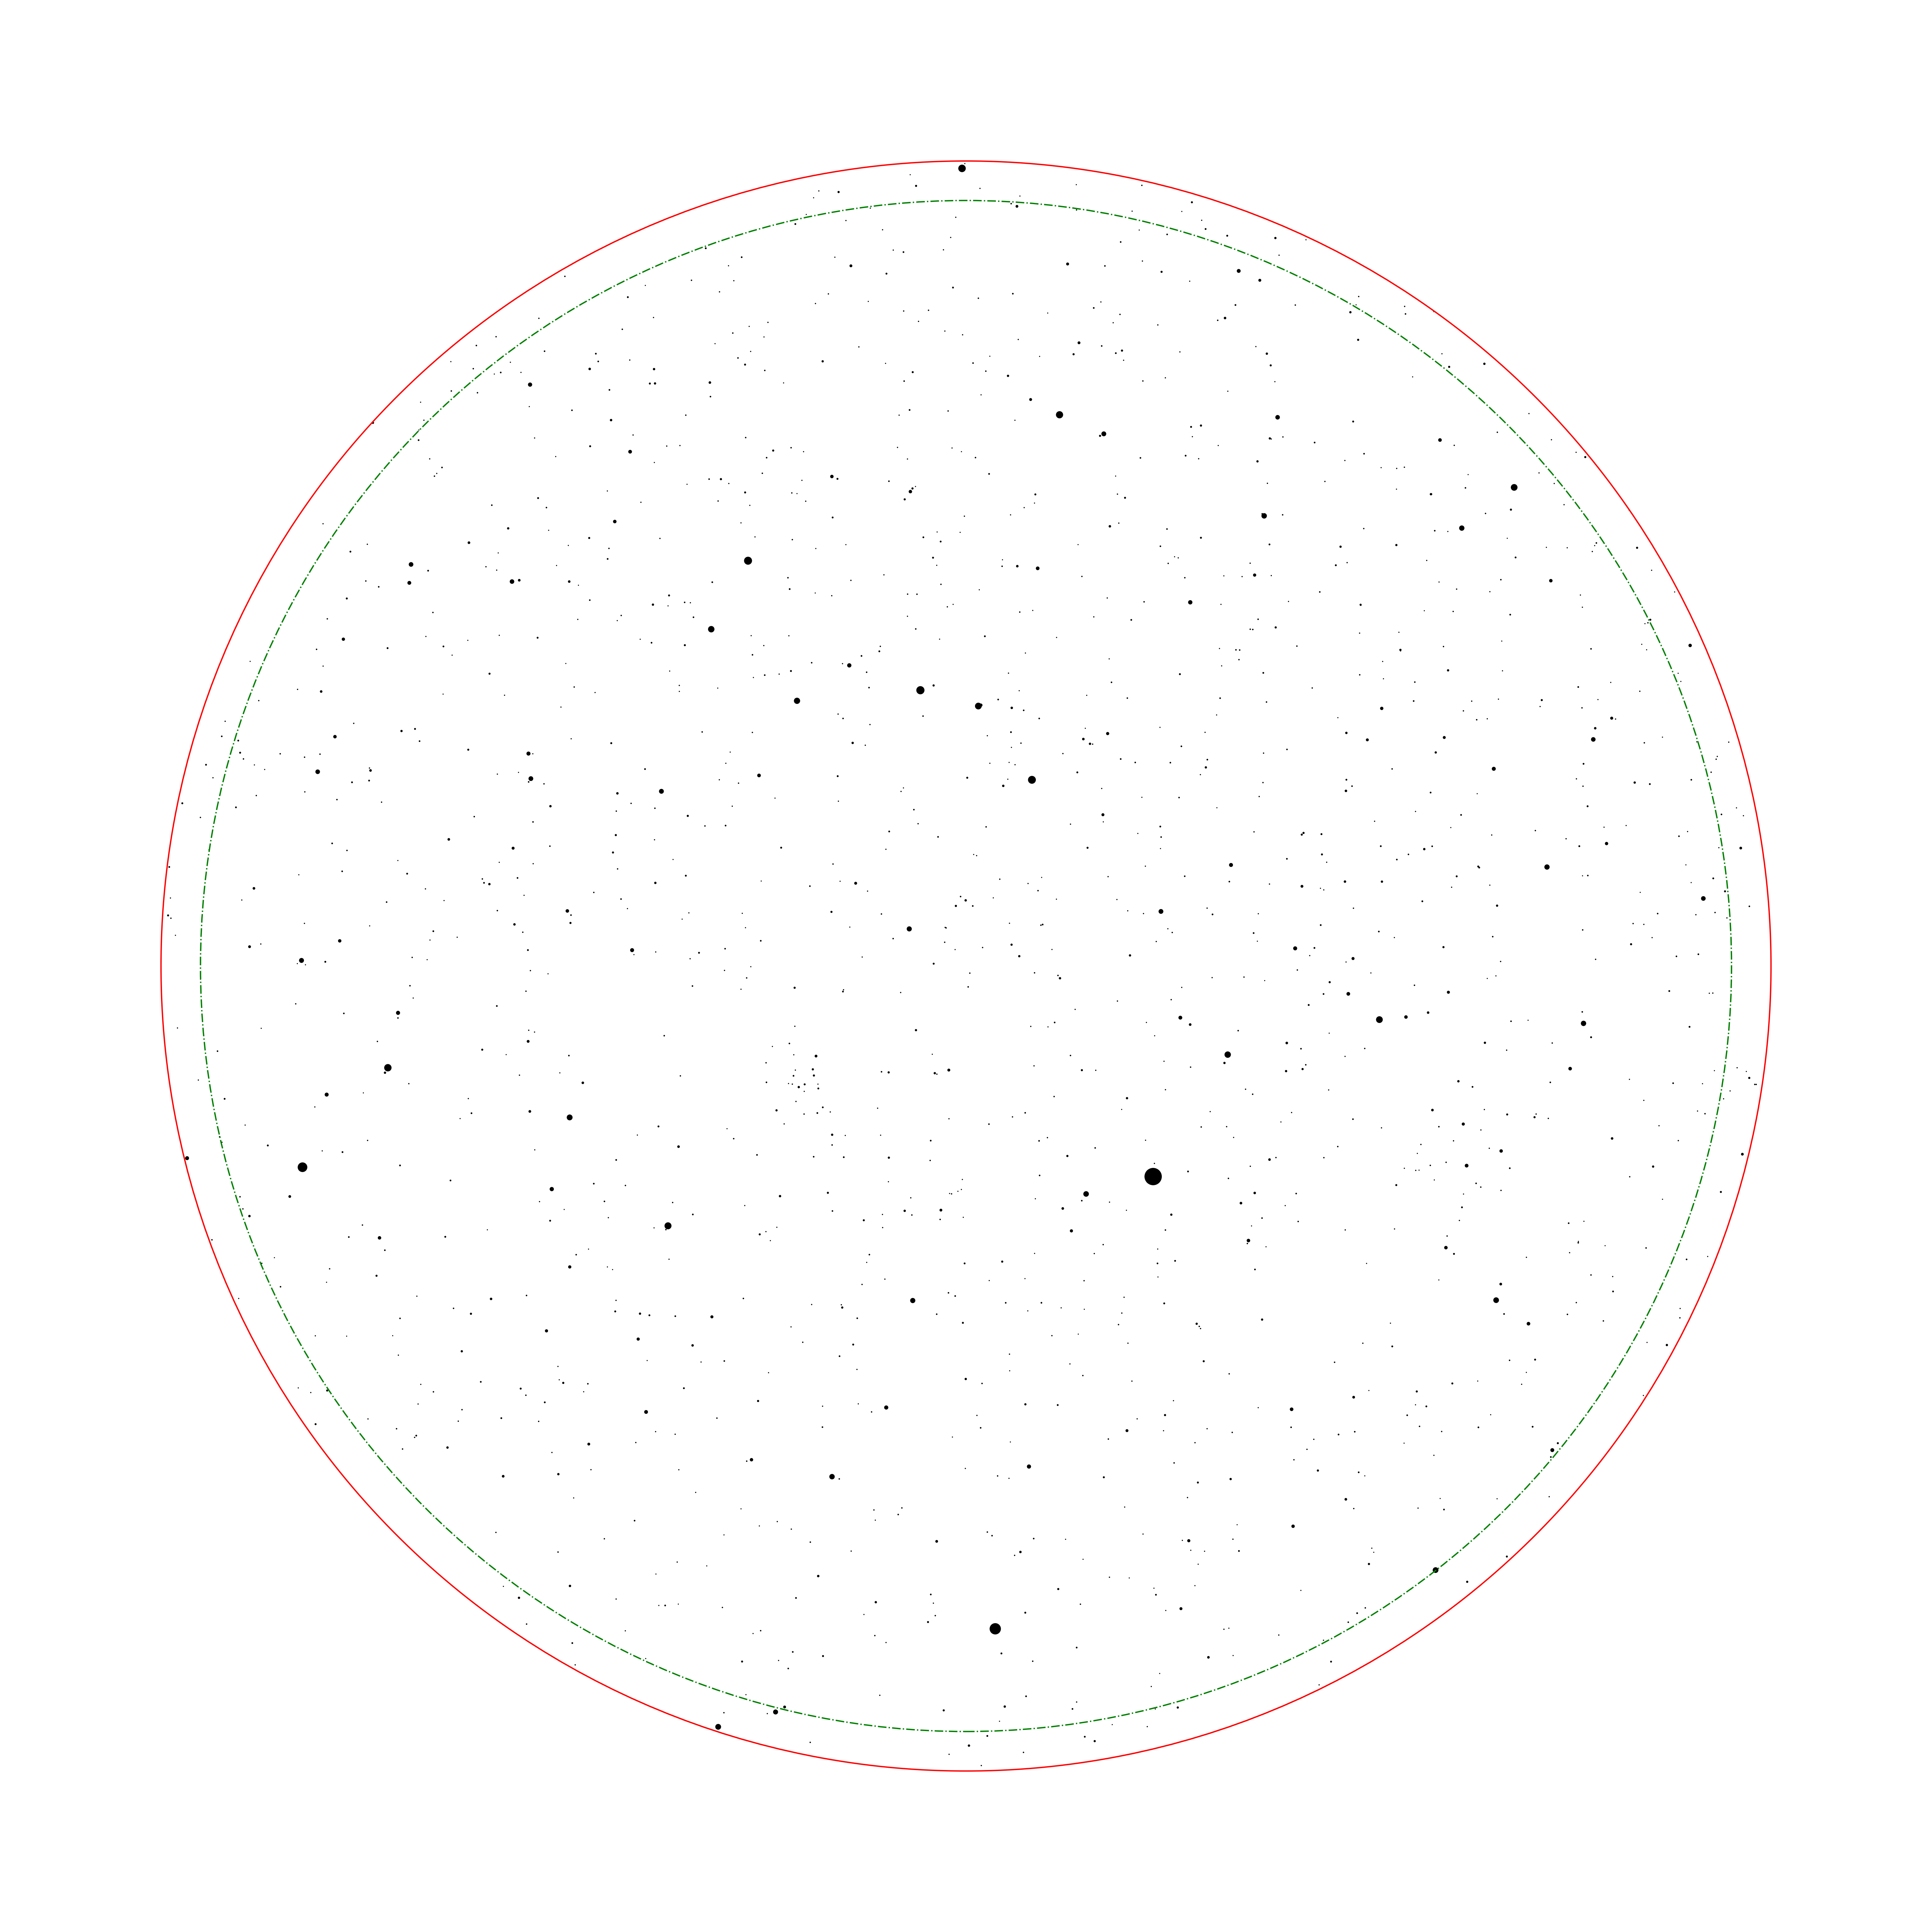

Python code for this plot:
import os
import math
import numpy as np
import matplotlib.pyplot as plt
from skyfield.api import Loader
from skyfield.data import hipparcos

m = 7.5
maxR = 1
H = np.random.randint(100,400)/6378

def draw_horizon(ax, angular_distance, max_radius=2.0, **kwargs):
    """
    Рисует горизонт на заданном угловом расстоянии от зенита
    
    Параметры:
    ax - оси matplotlib
    angular_distance - угловое расстояние от зенита в градусах (0-90)
    max_radius - радиус горизонта для 90° (по умолчанию 2.0)
    kwargs - дополнительные параметры для окружности (цвет, стиль и т.д.)
    """
    # Преобразуем угловое расстояние в радианы
    angle_rad = math.radians(angular_distance)
    
    # Рассчитываем радиус окружности для стереографической проекции
    # Формула: r = tan(θ/2)
    # Для 90°: r = tan(45°) = 2 * 1 = 2
    radius = math.tan(angle_rad / 2) * max_radius
    


    # Создаем окружность
    circle = plt.Circle((0, 0), radius, fill=False, **kwargs)
    ax.add_artist(circle)
    
    return circle

# Создаем директорию для данных
data_dir = os.path.expanduser('~/.skyfield-data')
os.makedirs(data_dir, exist_ok=True)

# Загрузка каталога Hipparcos
loader = Loader(data_dir)
hip_file = "C:\\Users\\AstronOmewa\\.skyfield-data\\hip_main.dat"
constellation_file = "C:\\Users\\AstronOmewa\\.skyfield-data\\constellationship.fab"

# Загрузка данных каталога
with open(hip_file, 'rb') as f:
    stars = hipparcos.load_dataframe(f)
    # print(stars)

# Фильтруем звезды
bright_stars = stars[stars['magnitude'] <= m].copy()

# Случайный центр карты
np.random.seed(np.random.randint(10,1000))
ra_center = np.random.uniform(0, 360)
dec_center = np.random.uniform(0, 90)

def stereographic_projection(ra, dec, ra0, dec0):
    # Преобразование в радианы
    ra_rad = np.radians(ra)
    dec_rad = np.radians(dec)
    ra0_rad = np.radians(ra0)
    dec0_rad = np.radians(dec0)
    
    # Разность RA
    delta_ra = ra_rad - ra0_rad
    
    # Тригонометрические компоненты
    cos_dec = np.cos(dec_rad)
    sin_dec = np.sin(dec_rad)
    cos_dec0 = np.cos(dec0_rad)
    sin_dec0 = np.sin(dec0_rad)
    cos_delta_ra = np.cos(delta_ra)
    
    # Формула стереографической проекции
    denominator = 1 + sin_dec0 * sin_dec + cos_dec0 * cos_dec * cos_delta_ra
    k = 2 / denominator
    x = k * cos_dec * np.sin(delta_ra)
    y = k * (cos_dec0 * sin_dec - sin_dec0 * cos_dec * cos_delta_ra)
    
    return x, y

# Применяем проекцию к звездам
x, y = stereographic_projection(
    bright_stars['ra_degrees'],
    bright_stars['dec_degrees'],
    ra_center,
    dec_center
)

# Фильтруем только видимые звезды
r = (x**2+y**2)**0.5
visible = r <= maxR + H/maxR
x_vis = x[visible]
y_vis = y[visible]
magnitudes = bright_stars[visible]['magnitude']

# Вычисляем положение северного полюса
x_np, y_np = stereographic_projection(
    [ra_center],
    [90],
    ra_center,
    dec_center
)

# Создаем фигуру с увеличенным DPI
plt.figure(figsize=(10, 10), facecolor='white', dpi=1200)  # Увеличиваем DPI для более четких мелких деталей
ax = plt.subplot(111, facecolor='white', aspect='equal')

# Размер точек - используем нелинейное масштабирование
sizes = 40 * 8**(-0.4 * magnitudes)   # Экспоненциальная зависимость от звездной величины
for size in sizes:
    size = max(0.25,size)
# sizes = np.clip(sizes, 0, 100)  # Ограничиваем минимальный и максимальный размер

# Ключевое исправление: убираем границы и работаем с цветом
# Вместо прозрачности регулируем яркость через цвет
colors = []
min_mag = np.min(magnitudes)
max_mag = np.max(magnitudes)

for mag in magnitudes:
    # Нормализуем величину от 0 (яркие) до 1 (тусклые)
    norm_mag = (mag - min_mag) / (max_mag - min_mag) if max_mag > min_mag else 0.5
    
    # Яркие звезды - белые, тусклые - серые
    brightness = 0  # Сохраняем диапазон яркости
    
    # Используем RGB без прозрачности
    colors.append((brightness, brightness, brightness))

# Рисуем звезды БЕЗ границ и БЕЗ прозрачности
ax.scatter(x_vis, y_vis, s=sizes, c=colors, edgecolors='none', alpha=1.0)

# Отмечаем северный полюс, если он виден
if (x_np**2+y_np**2)**0.5 <= maxR:
    # Для полюса используем другой маркер
    ax.scatter(x_np, y_np, s=5, color='red', alpha=1, edgecolor='none')
    ax.text(x_np[0], y_np[0], 'NCP', color='black', 
            fontsize=12, ha='center', va='bottom', weight='bold')


# Настройки осей
ax.set_xlim(-1.2*(maxR+H/maxR), 1.2*(maxR+H/maxR))
ax.set_ylim(-1.2*(maxR+H/maxR), 1.2*(maxR+H/maxR))
ax.axis('off')
plt.tight_layout(pad=0)
draw_horizon(ax, 90,maxR,edgecolor='green', linestyle='-.', linewidth=0.5, label='Мат. горизонт')
draw_horizon(ax, 90,maxR+H/maxR,edgecolor='red', linestyle='-', linewidth=0.5, label='Видимый горизонт')
# Сохраняем с повышенным DPI
plt.savefig(f'sky', bbox_inches='tight', pad_inches=0, transparent=False, dpi=600)

eq_ra = np.linspace(0,360,1000)
eq_dec = [0]*len(eq_ra)


for i in range(len(eq_ra)):
    
    ra = eq_ra[i]
    dec = eq_dec[i]
    x,y = stereographic_projection(
    eq_ra[i],
    eq_dec[i],
    ra_center,
    dec_center
    )
    if (x**2+y**2)**0.5<=maxR+H/maxR:
        ax.scatter(x, y, s=10, color='blue', alpha=0.5, edgecolor='none')
plt.savefig(f'sol-sky', bbox_inches='tight', pad_inches=0, transparent=False, dpi=600)
plt.close()